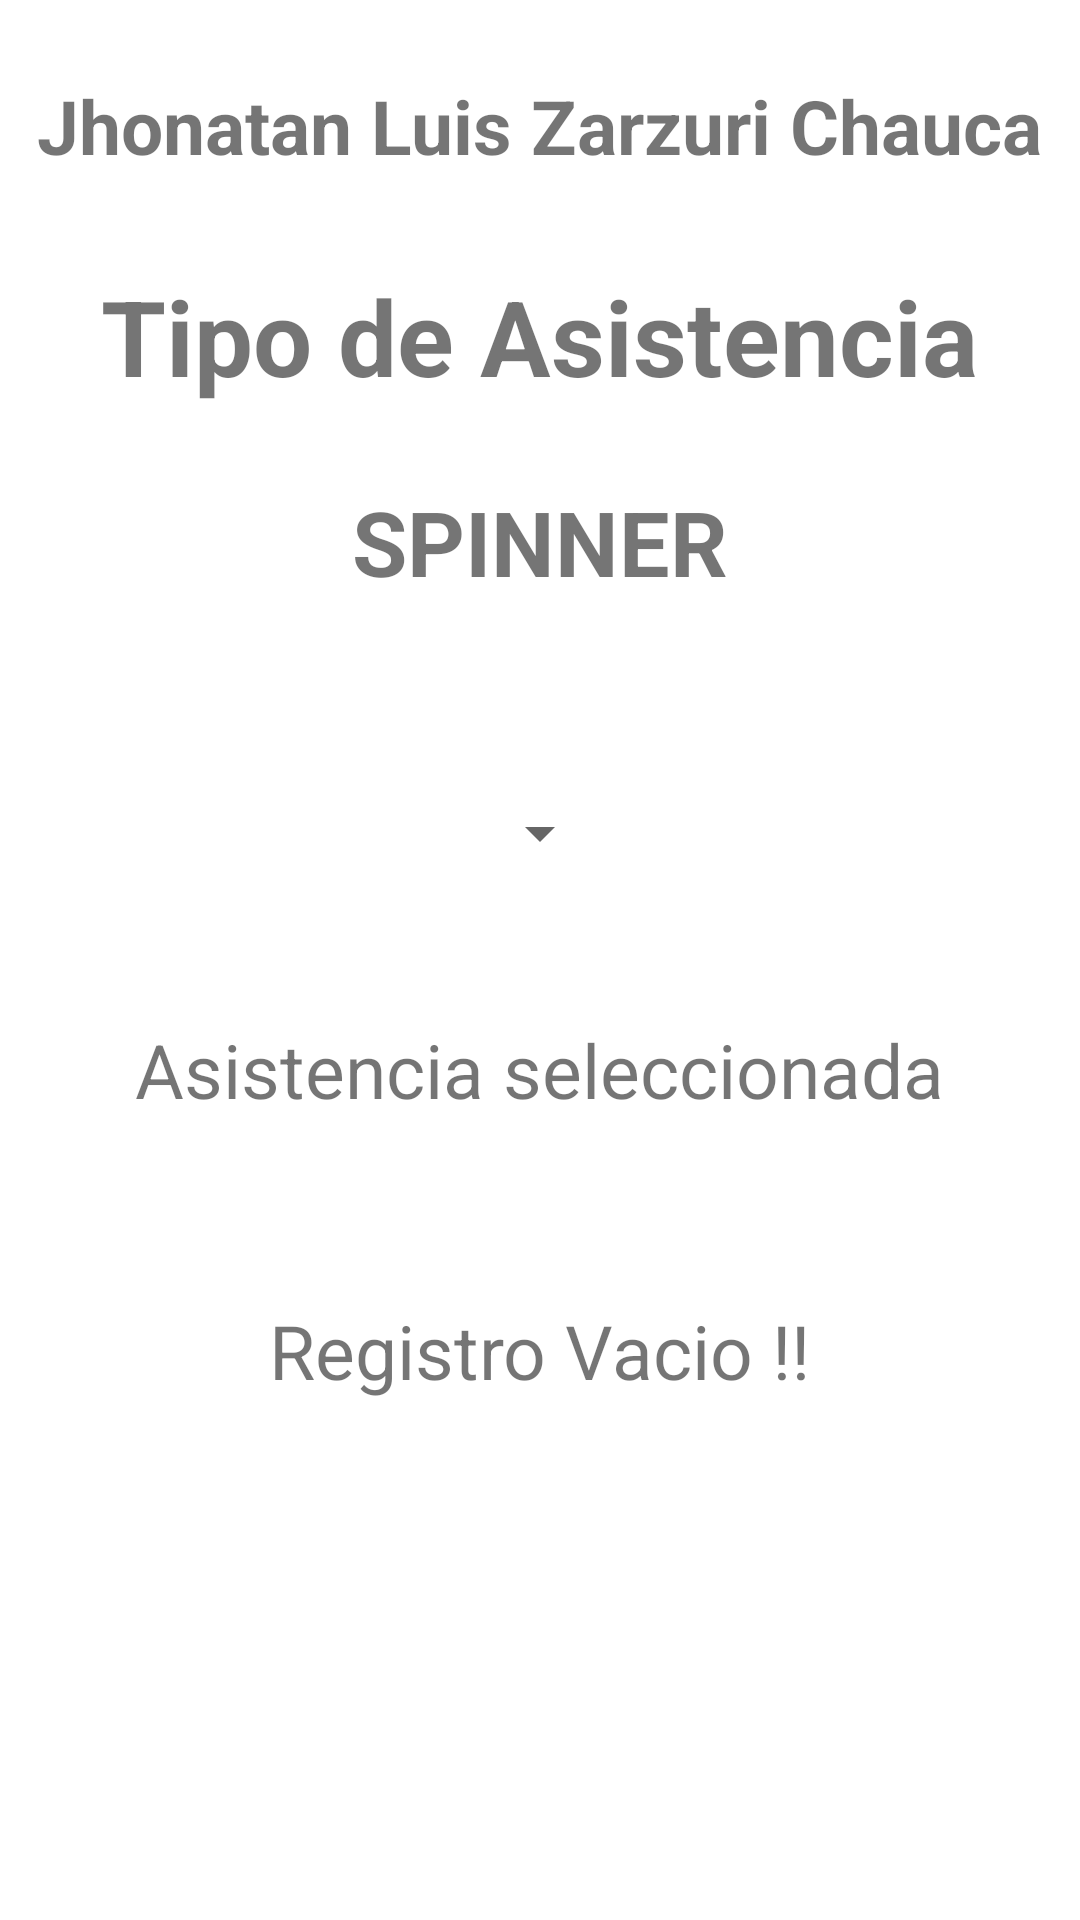

Write the Android layout XML for this screen, with the resource values it uses.
<!-- AndroidManifest.xml: application theme Theme.BLab3_Seleccion -->
<!-- res/layout/activity_spinner.xml -->
<?xml version="1.0" encoding="utf-8"?>
<LinearLayout xmlns:android="http://schemas.android.com/apk/res/android"
    android:layout_width="match_parent"
    android:layout_height="match_parent"
    xmlns:tools="http://schemas.android.com/tools"
    android:id="@+id/LinearLayout1"
    android:orientation="vertical"
    tools:context=".SpinnerControl">
    <TextView
        android:layout_width="wrap_content"
        android:layout_height="wrap_content"
        android:layout_marginTop="25dp"
        android:layout_gravity="center"
        android:text="@string/jhonatan_luis_zarzuri_chauca"
        android:textSize="25dp"
        android:textStyle="bold"/>
    <TextView
        android:id="@+id/textView1"
        android:layout_marginTop="30dp"
        android:layout_width="wrap_content"
        android:layout_height="wrap_content"
        android:layout_gravity="center"
        android:text="Tipo de Asistencia"
        android:textSize="35dp"
        android:textStyle="bold"
        android:layout_marginBottom="25dp"/>
    <TextView
        android:id="@+id/textView2"
        android:layout_width="wrap_content"
        android:layout_height="wrap_content"
        android:layout_gravity="center"
        android:text="SPINNER"
        android:textSize="30dp"
        android:textStyle="bold"
        android:layout_marginBottom="35dp"/>
    <Spinner
        android:id="@+id/spinnerAsistencia"
        android:layout_marginTop="30dp"
        android:layout_gravity="center"
        android:layout_width="wrap_content"
        android:layout_height="wrap_content"
        android:scrollbarSize="30dp"
        />
    <TextView
        android:id="@+id/txtSpinnerasistencia"
        android:layout_marginTop="50dp"
        android:layout_width="wrap_content"
        android:layout_height="wrap_content"
        android:layout_gravity="center"
        android:text="Asistencia seleccionada"
        android:textSize="25dp"/>
    <TextView
        android:id="@+id/txtSpinnerSeleccionado"
        android:layout_marginTop="60dp"
        android:layout_width="wrap_content"
        android:layout_height="wrap_content"
        android:layout_gravity="center"
        android:text="Registro Vacio !!"
        android:textSize="25dp"/>

</LinearLayout>
<!-- resources referenced by this layout -->
<resources>
  <string name="jhonatan_luis_zarzuri_chauca">Jhonatan Luis Zarzuri Chauca</string>
  <style name="Theme.BLab3_Seleccion" parent="Theme.MaterialComponents.DayNight.DarkActionBar">
          
          <item name="colorPrimary">@color/purple_500</item>
          <item name="colorPrimaryVariant">@color/purple_700</item>
          <item name="colorOnPrimary">@color/white</item>
          
          <item name="colorSecondary">@color/teal_200</item>
          <item name="colorSecondaryVariant">@color/teal_700</item>
          <item name="colorOnSecondary">@color/black</item>
          
          <item name="android:statusBarColor" tools:targetApi="l">?attr/colorPrimaryVariant</item>
          
      </style>
  <!-- not gathered from this repository: default colours our renderer supplied (Android Studio template values) -->
  <color name="purple_500">#FF6200EE</color>
  <color name="purple_700">#FF3700B3</color>
  <color name="teal_200">#FF03DAC5</color>
  <color name="teal_700">#FF018786</color>
  <color name="black">#FF000000</color>
  <color name="white">#FFFFFFFF</color>
</resources>
